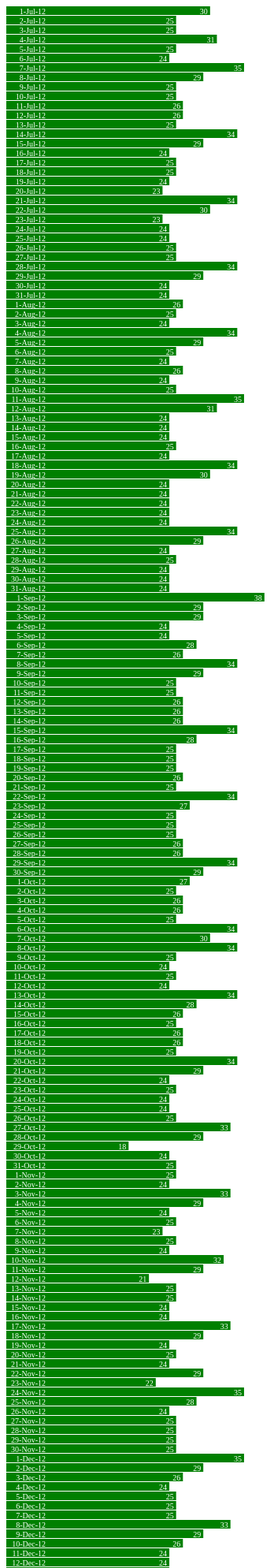
D3 v3 page, settled after 480 driven frames (8 s of simulated time); the page loaded 1 data file(s).



var width = 440,
    barHeight = 12;

var x = d3.scale.linear()
    .range([0, width]);

var chart = d3.select(".chart")
    .attr("width", width);

d3.tsv("data-15-Inbound.tsv", type, function(error, data) {
  x.domain([0, d3.max(data, function(d) { return d.close; })]);

  chart.attr("height", barHeight * data.length);

  var bar = chart.selectAll("g")
      .data(data)
    .enter().append("g")
      .attr("transform", function(d, i) { return "translate(0," + i * barHeight + ")"; });

  bar.append("rect")
      .attr("width", function(d) { return x(d.close); })
      .attr("height", barHeight - 1);

  bar.append("text")
      .attr("x", function(d) { return x(d.close) - 3; })
      .attr("y", barHeight / 2)
      .attr("dy", ".35em")
      .text(function(d) { return d.close; });

  bar.append("text")
      .attr("x", 50)
      .attr("y", barHeight / 2)
      .attr("dy", ".35em")
      .text(function(d) { return d.date; });


});

function type(d) {
  d.value = +d.value; // coerce to number
  return d;
}



### data: data-15-Inbound.tsv
date	close
1-Jul-12	30
2-Jul-12	25
3-Jul-12	25
4-Jul-12	31
5-Jul-12	25
6-Jul-12	24
7-Jul-12	35
8-Jul-12	29
9-Jul-12	25
10-Jul-12	25
11-Jul-12	26
12-Jul-12	26
13-Jul-12	25
14-Jul-12	34
15-Jul-12	29
16-Jul-12	24
17-Jul-12	25
18-Jul-12	25
19-Jul-12	24
20-Jul-12	23
21-Jul-12	34
22-Jul-12	30
23-Jul-12	23
24-Jul-12	24
25-Jul-12	24
26-Jul-12	25
27-Jul-12	25
28-Jul-12	34
29-Jul-12	29
30-Jul-12	24
31-Jul-12	24
1-Aug-12	26
2-Aug-12	25
3-Aug-12	24
4-Aug-12	34
5-Aug-12	29
6-Aug-12	25
7-Aug-12	24
8-Aug-12	26
9-Aug-12	24
10-Aug-12	25
11-Aug-12	35
12-Aug-12	31
13-Aug-12	24
14-Aug-12	24
15-Aug-12	24
16-Aug-12	25
17-Aug-12	24
18-Aug-12	34
19-Aug-12	30
20-Aug-12	24
21-Aug-12	24
22-Aug-12	24
23-Aug-12	24
24-Aug-12	24
25-Aug-12	34
26-Aug-12	29
27-Aug-12	24
28-Aug-12	25
29-Aug-12	24
... 304 more rows